Image classification data set "data" (Sabbir256/paddy-leaf-disease on GitHub). Class labels (3): bacterial leaf blight, brown spot, leaf smut.

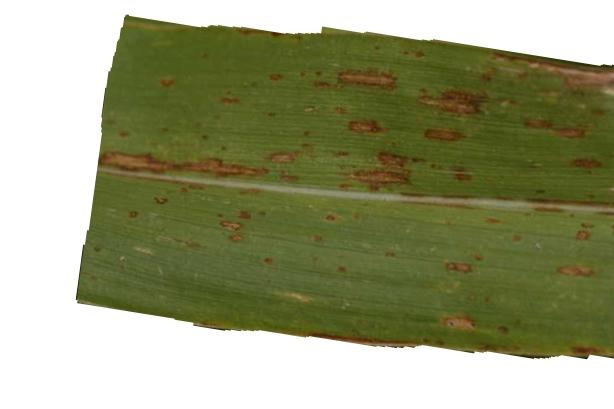
Label: leaf smut

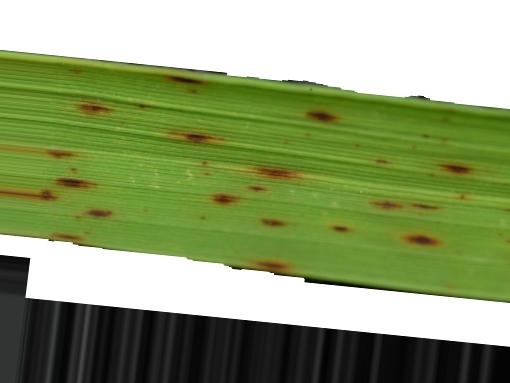
Label: leaf smut

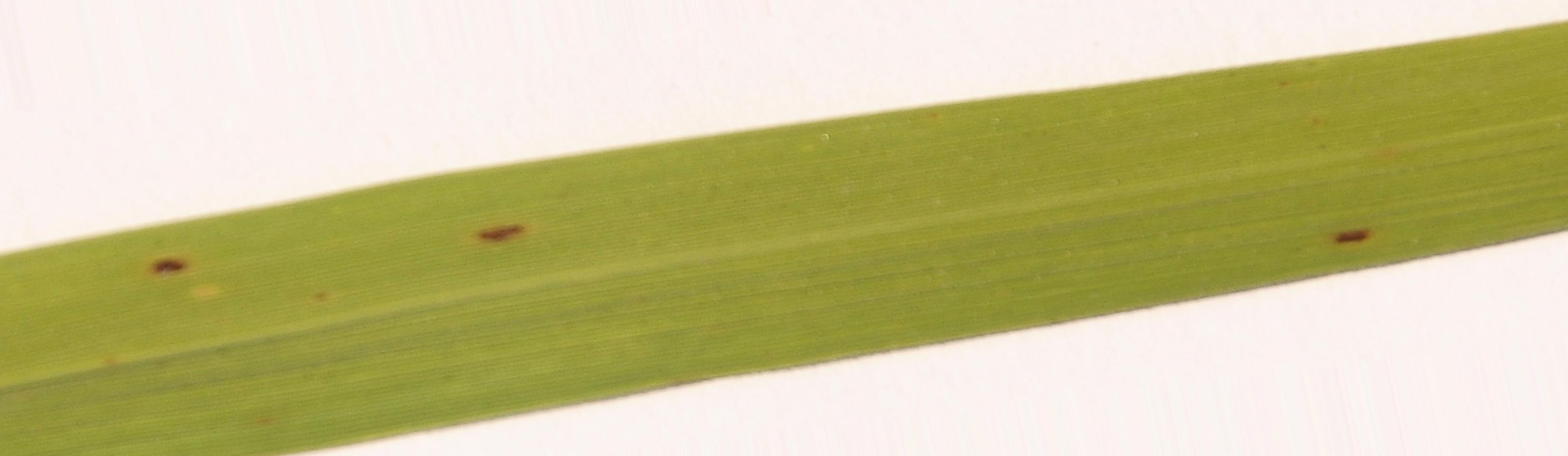
Label: brown spot

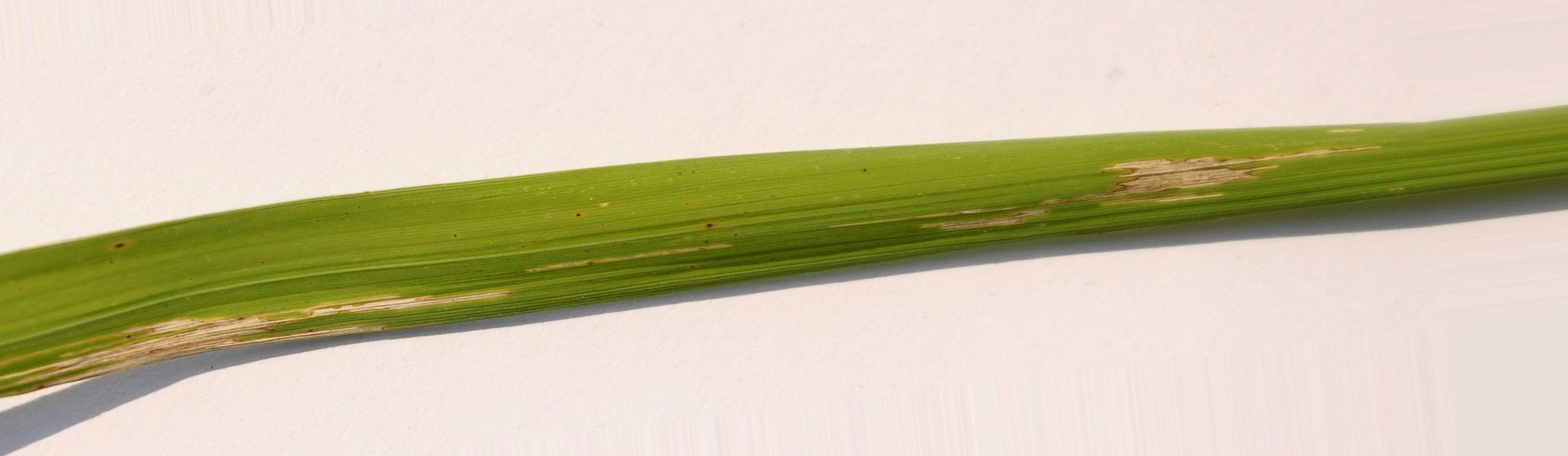
Label: bacterial leaf blight

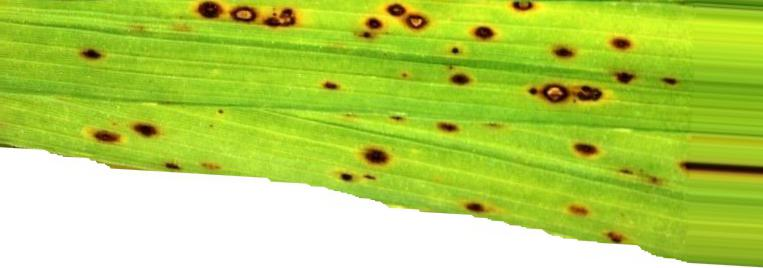
Label: brown spot

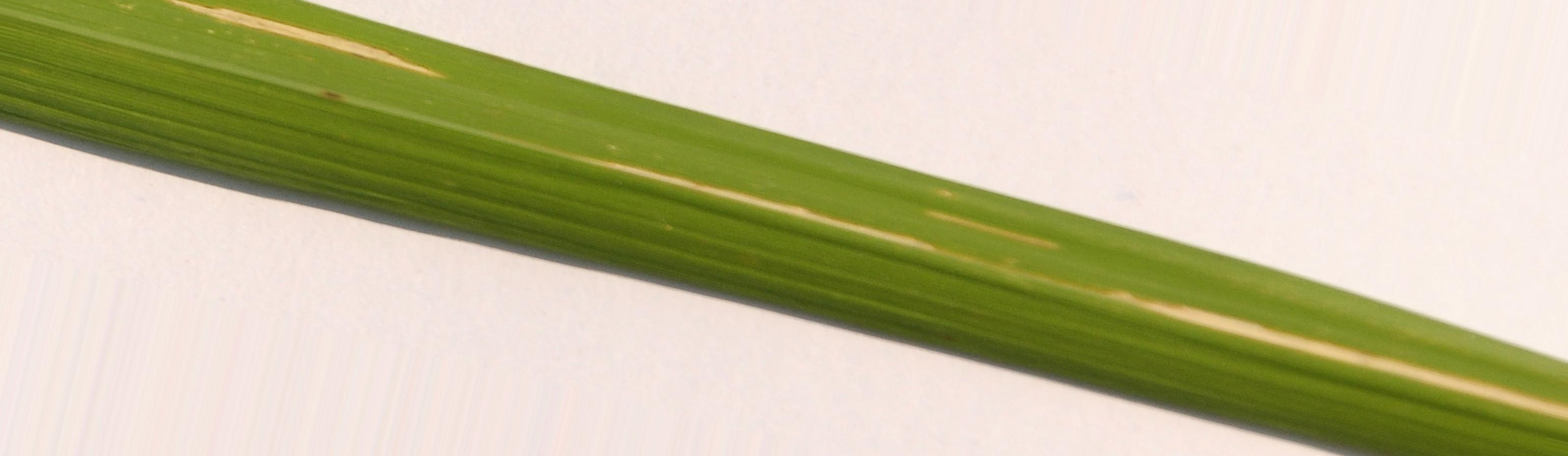
Label: bacterial leaf blight
